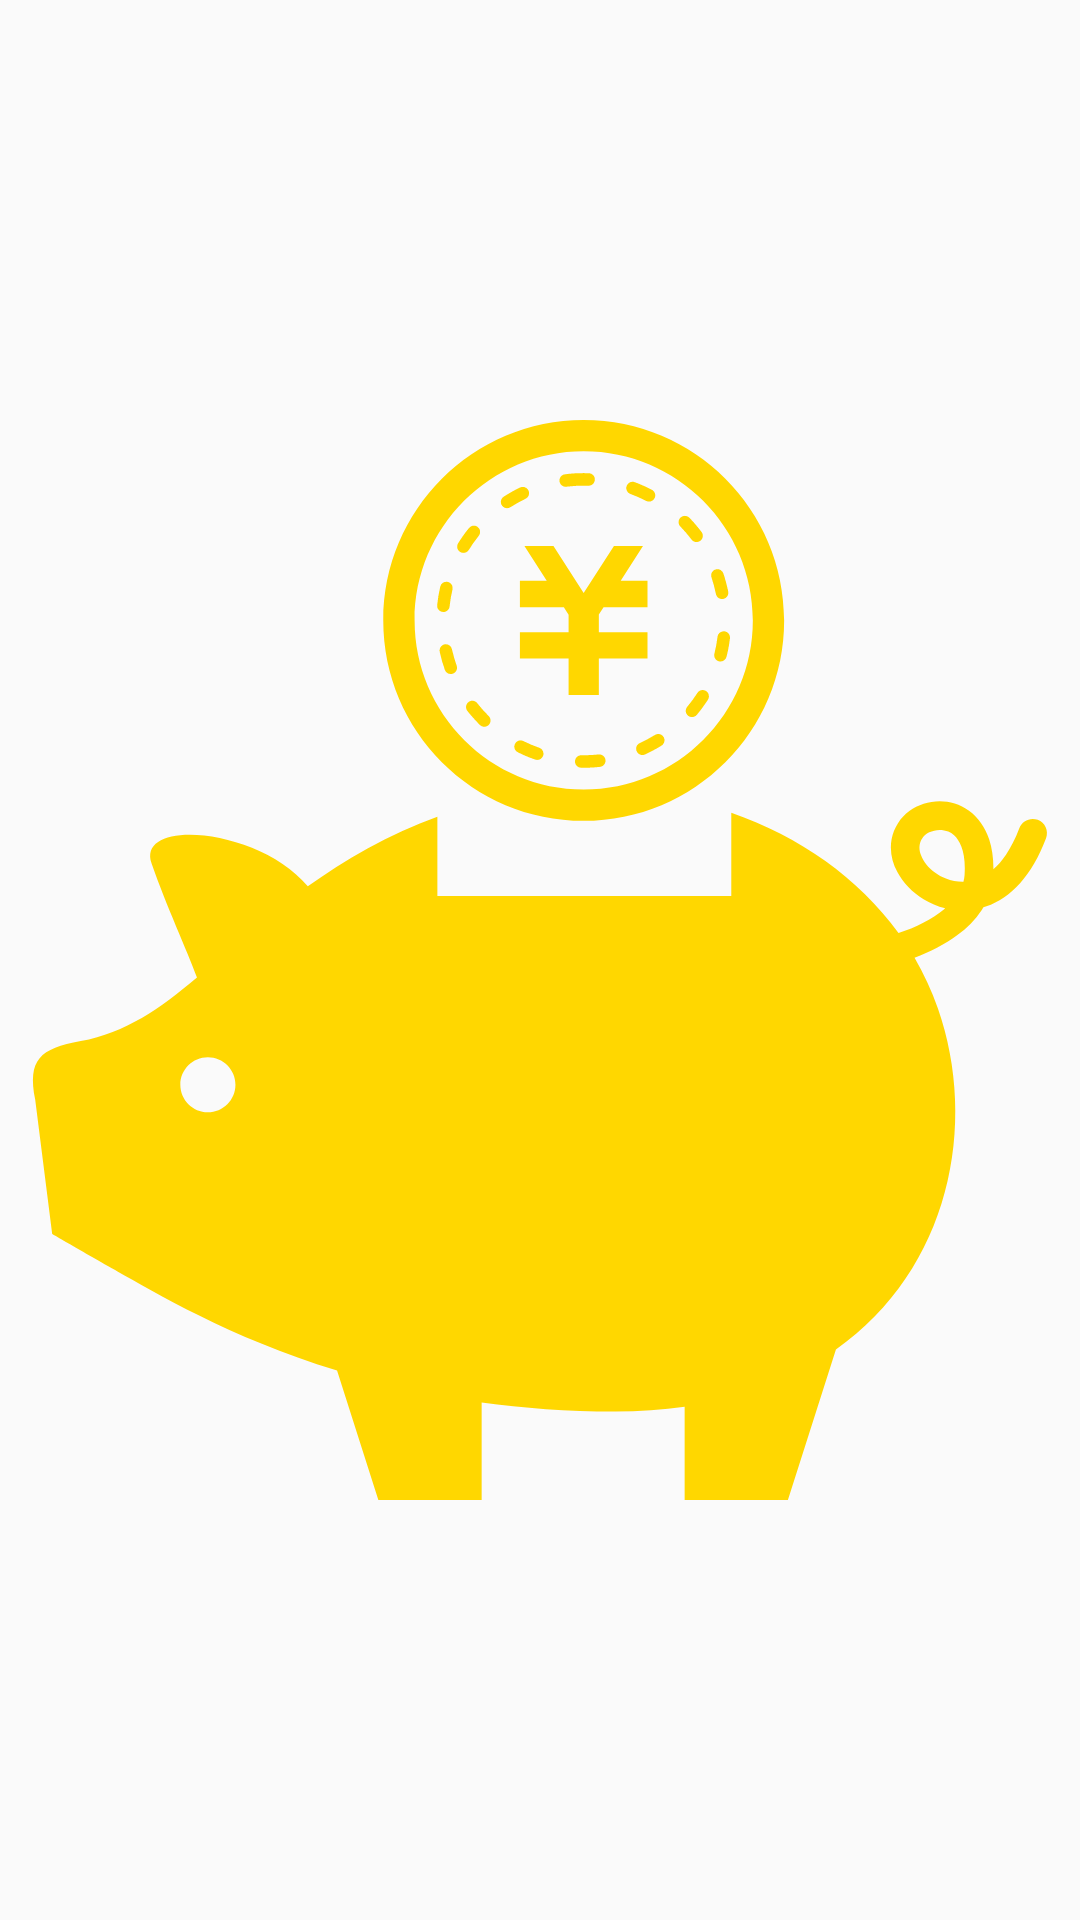

Layout XML and referenced resources for this Android screen:
<!-- AndroidManifest.xml: application theme AppTheme -->
<!-- res/layout/item.xml -->
<?xml version="1.0" encoding="utf-8"?>
<ImageView
    xmlns:android="http://schemas.android.com/apk/res/android"
    android:layout_width="60dp"
    android:layout_height="30dp"
    android:src="@drawable/ic_buta_item">
</ImageView>
<!-- resources referenced by this layout -->
<resources>
  <!-- drawable ic_buta_item: vector/xml drawable (drawable, 16980 chars, omitted) -->
  <style name="AppTheme" parent="Theme.AppCompat.Light.DarkActionBar">
          
          <item name="colorPrimary">@color/colorPrimary</item>
          <item name="colorPrimaryDark">@color/colorPrimaryDark</item>
          <item name="colorAccent">@color/colorAccent</item>
      </style>
  <!-- not gathered from this repository: default colours our renderer supplied (Android Studio template values) -->
  <color name="colorPrimary">#FF6200EE</color>
  <color name="colorPrimaryDark">#FF3700B3</color>
  <color name="colorAccent">#FF03DAC5</color>
</resources>
